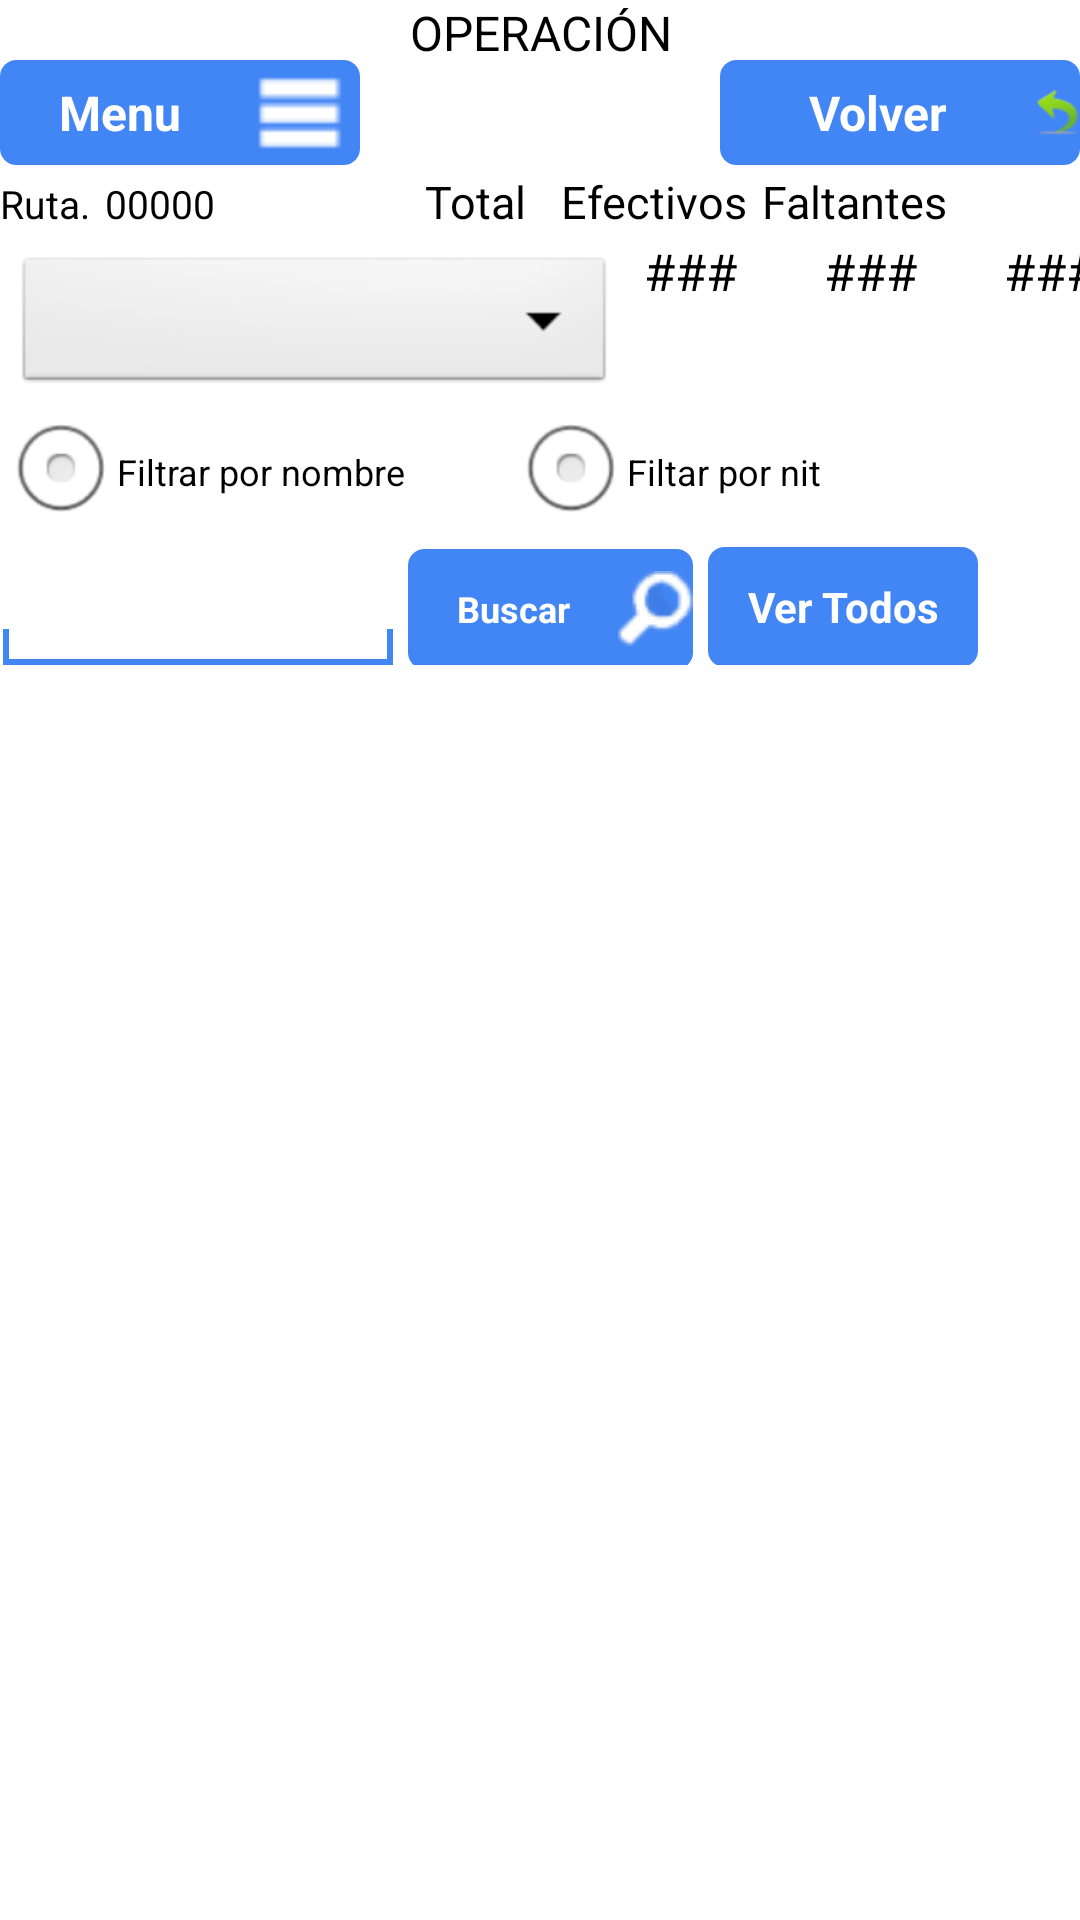

The Android layout XML behind this screen, and the referenced resources:
<!-- AndroidManifest.xml: application theme AppTheme -->
<!-- res/layout/activity_rutero.xml -->
<RelativeLayout xmlns:android="http://schemas.android.com/apk/res/android"
    xmlns:tools="http://schemas.android.com/tools"
    android:id="@+id/rlRutero"
    android:layout_width="match_parent"
    android:layout_height="match_parent" >
   


            <LinearLayout
                android:layout_width="fill_parent"
                android:layout_height="wrap_content"
                android:orientation="vertical" >
                 <TextView
				        android:id="@+id/tvOperacion"
				        android:layout_width="fill_parent"
				        android:layout_height="20dp"				        		       
				        android:text="OPERACIÓN"
				        android:textSize="16dp"
				        android:gravity="center"
				        android:textAppearance="?android:attr/textAppearanceLarge" />
                
                 
                 
                   <LinearLayout
		        android:layout_width="fill_parent"
		        android:layout_height="wrap_content"
		        android:orientation="horizontal" >
		          <LinearLayout
		        android:layout_width="wrap_content"
		        android:layout_height="match_parent" 	       
		        android:orientation="vertical" >
		         <Button
				         android:id="@+id/btMenuR"
				       	 android:layout_gravity="left"
				         android:layout_width="120dp"
					     android:layout_height="35dp"
					 android:background="@drawable/blue_button"
				          style="@style/button_layout"				       			    

					     android:drawableRight="@drawable/menu"
				         android:text="Menu" />
          </LinearLayout>
         <LinearLayout
		        android:layout_width="match_parent"
		        android:layout_height="wrap_content"   
		        android:layout_marginLeft="50dp"   
		        android:orientation="vertical" >
				      <Button
				         android:id="@+id/btVolverR"
				       	 android:layout_gravity="right"
				         android:layout_width="120dp"
					     android:layout_height="35dp"
						  android:background="@drawable/blue_button"
				          style="@style/button_layout"				       			    

					     android:drawableRight="@drawable/volver"
				         android:text="Volver" />
			         
				     </LinearLayout>
          </LinearLayout>
                 
	                <LinearLayout
			                android:layout_width="match_parent"
			                android:layout_height="match_parent"
			                 android:layout_marginTop="2dp"
			                android:orientation="horizontal" >
			                
			                <TextView
							        android:id="@+id/tvRutaR"
							        android:layout_width="wrap_content"
							        android:layout_height="20dp"
							        android:text="Ruta."
							        android:textSize="13dp"
							        android:textAppearance="?android:attr/textAppearanceLarge" />
							    
							    <TextView
							        android:id="@+id/tvRutaRN"
							        android:layout_width="wrap_content"
							        android:layout_height="20dp"
							        android:layout_marginLeft="5dp"				       
							        android:text="00000"
							        android:textSize="13dp"
							        android:textAppearance="?android:attr/textAppearanceLarge" />
							      <TextView
								        android:id="@+id/tvTotalCl"
								        android:layout_width="40dp"
								        android:layout_height="20dp"
								     	android:layout_marginLeft="70dp"
								        android:text="Total"
								        android:textSize="15dp"
								        android:textAppearance="?android:attr/textAppearanceLarge" />
								    
								    <TextView
								        android:id="@+id/tvEfectivosCL"
								        android:layout_width="wrap_content"
								        android:layout_height="20dp"
								     	android:layout_marginLeft="5dp"								        
								        android:text="Efectivos"
								        android:textSize="15dp"
								        android:gravity="center|center_horizontal"
								        android:textAppearance="?android:attr/textAppearanceLarge" />
								    <TextView
								        android:id="@+id/tvPendientesCL"
								        android:layout_width="wrap_content"
								        android:layout_height="20dp"
								     	android:layout_marginLeft="5dp"
								        android:text="Faltantes"
								        android:textSize="15dp"
								        android:gravity="center|center_horizontal"
								        android:textAppearance="?android:attr/textAppearanceLarge" />   				    
					  </LinearLayout>
					   <LinearLayout
			                android:layout_width="fill_parent"
			                android:layout_height="wrap_content"
			                 android:layout_marginTop="2dp"
			                android:orientation="horizontal" >
						   <Spinner
							   android:id="@+id/SpMunicipioCliente"
							   style="@style/text_spinner_small"
							   android:layout_width="200dp"
							   android:textSize="12dp"
							   android:layout_marginLeft="5dp"
							   android:layout_marginTop="5dp"
							   android:spinnerMode="dropdown" />
								     <TextView
								        android:id="@+id/tvTotalValor"
								        android:layout_width="40dp"
								        android:layout_height="20dp"
								        android:layout_marginLeft="5dp"
								        android:gravity="center"
								        android:text="###"
								        android:textAppearance="?android:attr/textAppearanceLarge"
								        android:textSize="17dp" />
								
								    <TextView
								        android:id="@+id/tvEfectivosValor"
								        android:layout_width="40dp"
								        android:layout_height="20dp"
								        android:layout_marginLeft="20dp"
								        android:gravity="center"
								        android:text="###"
								        android:textAppearance="?android:attr/textAppearanceLarge"
								        android:textSize="17dp" />
								
								    <TextView
								        android:id="@+id/tvPendientesValor"
								         android:layout_width="40dp"
								        android:layout_height="20dp"
								        android:layout_marginLeft="20dp"
								        android:gravity="center"
								        android:text="###"
								        android:textAppearance="?android:attr/textAppearanceLarge"
								        android:textSize="17dp" />								     
					       
						</LinearLayout>
						<LinearLayout
			                android:layout_width="fill_parent"
			                android:layout_height="wrap_content"
			                 android:layout_marginTop="2dp"
			                android:orientation="horizontal" >
						 <TextView
						        android:id="@+id/tvIngreseNombreC"
						        android:layout_width="wrap_content"
						        android:layout_height="wrap_content"						     
						        android:layout_marginLeft="1dp"
						        android:textSize="14sp"
						        android:text=""
						        android:textAppearance="?android:attr/textAppearanceLarge" />

							<RadioButton
								android:id="@+id/rbFiltroNombre"
								android:layout_height="45dp"
								android:layout_width="170dp"
								android:textSize="12sp"
								android:text="Filtrar por nombre" />

							<RadioButton
								android:id="@+id/rbFiltroNit"
								android:layout_height="45dp"
								android:layout_width="170dp"
								android:textSize="12sp"
								android:text="Filtar por nit" />
						</LinearLayout>
						 <LinearLayout
			                android:layout_width="fill_parent"
			                android:layout_height="wrap_content"
			                 android:layout_marginTop="2dp"
			                android:orientation="horizontal" >
						     <EditText
						        android:id="@+id/etNombreCliente"
						        android:layout_width="130dp"
						        android:layout_height="40dp"
								 android:background="@drawable/edit_text_design"
						        android:layout_marginLeft="1dp"						    
						        android:ems="10" >        
						    </EditText>
								    
						    <Button
							        android:id="@+id/btConsultarCliente"
							        android:layout_width="95dp"
							        android:layout_height="40dp"
							        android:layout_marginLeft="5dp"							       
							        android:drawableRight="@drawable/buscar"
							        android:textSize="12sp"
									android:background="@drawable/blue_button"
							        style="@style/button_layout"				       			    

							        android:text="Buscar"
							        android:gravity="center"
							    />
							    <Button
							        android:id="@+id/btVerTodos"
							        android:layout_width="90dp"
							        android:layout_height="40dp"
							        android:layout_marginLeft="5dp"							      
							        android:text="Ver Todos"
							        android:textSize="14sp"
							        android:gravity="center"
									android:background="@drawable/blue_button"
							        style="@style/button_layout"				       			    

							    />					     
						</LinearLayout>
						 <ListView
					        android:id="@+id/lvCategorias"
					        android:layout_width="match_parent"
					        android:layout_marginTop="5dp"
					        android:layout_height="fill_parent"
					        
					        >   
   						 </ListView>
            </LinearLayout>
     


</RelativeLayout>
<!-- resources referenced by this layout -->
<resources>
  <!-- drawable blue_button (drawable) -->
  <?xml version="1.0" encoding="utf-8"?>
  <selector xmlns:android="http://schemas.android.com/apk/res/android">
       <item android:state_pressed="true" > 
          <shape> 
              <gradient 
                  android:startColor="#8DB3EF"
                  android:endColor="#8DB3EF"
                  android:angle = "180" />
              <corners 
                  android:radius="10dp" />
          </shape> 
      </item> 
  
      <item android:state_focused="true" >
          <shape> 
              <gradient 
                  android:startColor="#8DB3EF"
                  android:endColor = "#8DB3EF"
                  android:angle = "180"/> 
              <corners 
                  android:radius="10dp" />
          </shape> 
      </item> 
      <item >             
                 <shape>
                         <gradient android:angle="270" android:endColor="#4285F4" android:startColor="#4285F4" />
                          <stroke android:width="1dp" android:color="#4285F4" />
                          <corners android:radius="5dp" />
                  </shape> 
       </item> 
     
             
  </selector>
  <!-- drawable buscar: png bitmap (drawable-mdpi, 1225 bytes) -->
  <!-- drawable edit_text_design (drawable) -->
  <?xml version="1.0" encoding="utf-8"?>
  <layer-list xmlns:android="http://schemas.android.com/apk/res/android" >
      <item>
          <shape android:shape="rectangle" >
              <solid android:color="#4285F4" />
              <padding android:bottom="2dp" />
          </shape>
      </item>
      <item android:bottom="10dp">
          <shape android:shape="rectangle" >
              <solid android:color="#fff" />
  
              <padding
                  android:left="2dp"
                  android:right="2dp" />
          </shape>
      </item>
      <item>
          <shape android:shape="rectangle" >
              <solid android:color="#fff" />
          </shape>
      </item>
  </layer-list>
  <!-- drawable menu: png bitmap (drawable-ldpi, 270 bytes) -->
  <!-- drawable volver: png bitmap (drawable-hdpi, 947 bytes) -->
  <style name="button_layout">
      <item name="android:layout_width">fill_parent</item>
      <item name="android:layout_height">wrap_content</item>
      <item name="android:textColor">#ffffff</item>
      <item name="android:gravity">center</item>
      <item name="android:textSize">16dp</item>
      <item name="android:textStyle">bold</item>
      <item name="android:shadowColor">#000000</item>
      <item name="android:shadowDx">1</item>
      <item name="android:shadowDy">1</item>
      <item name="android:shadowRadius">0</item>
    	</style>
  <style name="text_spinner_small">
          <item name="android:textColor">#000000</item>
          <item name="android:textSize">12dp</item>
          <item name="android:layout_height">wrap_content</item>
      </style>
  <style name="AppTheme" parent="android:Theme.Light" />
</resources>
